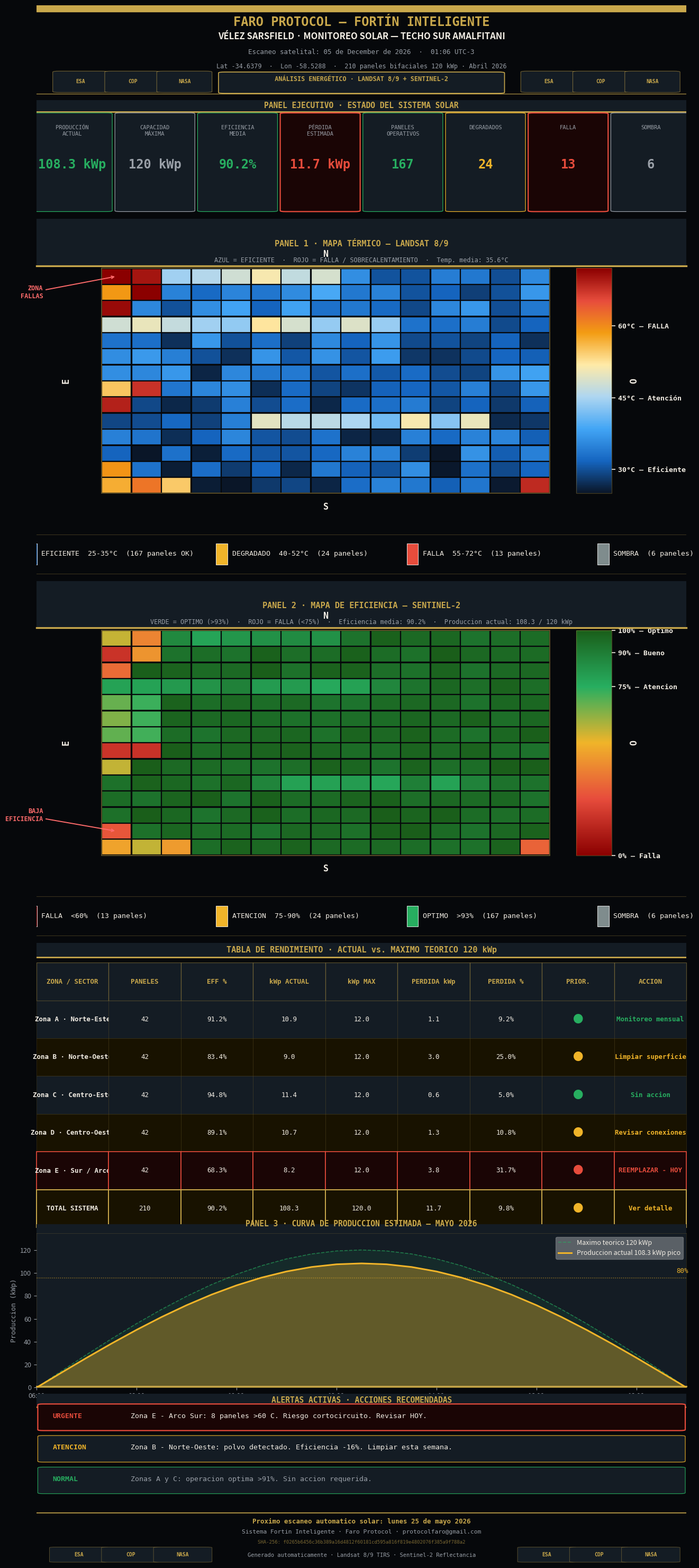

Recreate this plot in Python. (Note: this script raises an exception after producing the figure.)
"""
Faro Protocol — Reporte Solar Vélez v2
Legibilidad mejorada: leyenda separada, colorbar vertical, KPI grande, tabla 12pt.
"""
import matplotlib
matplotlib.use('Agg')
import matplotlib.pyplot as plt
import matplotlib.gridspec as gridspec
import matplotlib.patches as mpatches
from matplotlib.patches import FancyBboxPatch
from matplotlib.cm import ScalarMappable
from matplotlib.colors import LinearSegmentedColormap
import matplotlib.ticker as ticker
import numpy as np
import hashlib, os
from datetime import datetime

# ─── PALETA ──────────────────────────────────────────────────────────────────
BG    = '#06080b'
BG2   = '#0d1117'
BG3   = '#141c24'
GOLD  = '#c9a84c'
WHITE = '#f2ede4'
WDIM  = '#9aa0a8'
REDL  = '#e74c3c'
REDXL = '#ff6b6b'
YELL  = '#f0b429'
GRNL  = '#27ae60'

# ─── DATOS ───────────────────────────────────────────────────────────────────
np.random.seed(77)
TOTAL_PANELS = 210
INSTALLED_KWP = 120.0
COLS, ROWS = 15, 14

panel_states = np.zeros(TOTAL_PANELS, dtype=int)
for idx in [0,1,15,16,30,105,106,120,180,195,196,197,209]:
    if idx < TOTAL_PANELS: panel_states[idx] = 2
for idx in list(range(2,8)) + list(range(45,55)) + list(range(140,148)):
    if idx < TOTAL_PANELS: panel_states[idx] = 1
for idx in [60,61,75,76,90,91]:
    if idx < TOTAL_PANELS: panel_states[idx] = 3

panel_grid = panel_states.reshape(ROWS, COLS)

efficiency = np.where(panel_states==2, np.random.uniform(0,60,TOTAL_PANELS),
             np.where(panel_states==1, np.random.uniform(75,90,TOTAL_PANELS),
             np.where(panel_states==3, np.random.uniform(60,78,TOTAL_PANELS),
             np.random.uniform(93,100,TOTAL_PANELS))))
eff_grid = efficiency.reshape(ROWS, COLS)

temps = np.where(panel_states==2, np.random.uniform(55,72,TOTAL_PANELS),
        np.where(panel_states==1, np.random.uniform(42,52,TOTAL_PANELS),
        np.where(panel_states==3, np.random.uniform(30,38,TOTAL_PANELS),
        np.random.uniform(26,38,TOTAL_PANELS))))
for r in range(ROWS):
    temps[r*COLS:(r+1)*COLS] += np.linspace(2,-2,ROWS)[r]
temp_grid = temps.reshape(ROWS, COLS)

n_ok     = int(np.sum(panel_states==0))
n_deg    = int(np.sum(panel_states==1))
n_fail   = int(np.sum(panel_states==2))
n_shadow = int(np.sum(panel_states==3))
avg_eff  = float(np.mean(efficiency))
actual_kwp = INSTALLED_KWP * avg_eff / 100
loss_kwp   = INSTALLED_KWP - actual_kwp
avg_temp   = float(np.mean(temps))

# ─── REAL DATA OVERRIDE ───────────────────────────────────────────────────────
import os as _os, json as _json
_vd_path = _os.environ.get("FARO_VD_PATH")
if _vd_path:
    try:
        with open(_vd_path, encoding="utf-8") as _f:
            _vd_solar = _json.load(_f).get("sectores", {}).get("solar", {})
        if isinstance(_vd_solar.get("score"), (int, float)):
            avg_eff    = float(_vd_solar["score"])
            actual_kwp = INSTALLED_KWP * avg_eff / 100
            loss_kwp   = INSTALLED_KWP - actual_kwp
    except Exception as _e:
        print(f"FARO_VD_PATH solar: {_e} — usando datos hardcodeados")
_out_path = _os.environ.get("FARO_OUT_PATH")

now = datetime.now()
SCAN_DATE = now.strftime('%d de %B de %Y  ·  %H:%M UTC-3')
SHA = hashlib.sha256(f"FARO-VELEZ-SOLAR-V2-{now.isoformat()}".encode()).hexdigest()

def thermal_cmap():
    return LinearSegmentedColormap.from_list('th',
        ['#0a1628','#1565c0','#42a5f5','#aed6f1','#ffeaa7','#f39c12','#e74c3c','#8b0000'])

def efficiency_cmap():
    return LinearSegmentedColormap.from_list('ef',
        ['#8b0000','#e74c3c','#f0b429','#27ae60','#1a5e1a'])

tcmap = thermal_cmap()
ecmap = efficiency_cmap()

# ─── LAYOUT CONSTANTS ────────────────────────────────────────────────────────
# Map region in axes-fraction coords (same for both map panels)
ML, MB  = 0.10, 0.11
MW, MH  = 0.69, 0.73
MR = ML + MW   # 0.79
MT = MB + MH   # 0.84
MCX = ML + MW/2
MCY = MB + MH/2
CW  = MW / COLS
CH  = MH / ROWS

# Vertical colorbar: right of map
CB_L = MR + 0.04   # 0.83
CB_W = 0.055
CB_B = MB
CB_H = MH

# ─── FIGURE ──────────────────────────────────────────────────────────────────
DPI = 200
FW, FH = 13.5, 30
fig = plt.figure(figsize=(FW, FH), dpi=DPI, facecolor=BG)
fig.subplots_adjust(left=0.06, right=0.97, top=0.99, bottom=0.01, hspace=0.04)

gs = gridspec.GridSpec(10, 1, figure=fig, hspace=0.04, height_ratios=[
    1.5,   # 0  header
    1.9,   # 1  KPI ejecutivo (más alto)
    5.2,   # 2  mapa térmico
    0.70,  # 3  leyenda térmica
    5.2,   # 4  mapa eficiencia
    0.70,  # 5  leyenda eficiencia
    4.8,   # 6  tabla rendimiento
    2.6,   # 7  curva producción
    1.9,   # 8  alertas
    0.85,  # 9  footer
])

# ─── HELPERS ─────────────────────────────────────────────────────────────────
def logo_badges(ax, ys=0.14):
    for lx, ltxt in [(0.06,'ESA'),(0.14,'COP'),(0.22,'NASA')]:
        ax.add_patch(FancyBboxPatch((lx-.025,.03),.065,.22,
            boxstyle='round,pad=0.01',transform=ax.transAxes,
            facecolor=BG3,edgecolor=GOLD+'88',linewidth=0.8,zorder=3))
        ax.text(lx+.008,ys,ltxt,transform=ax.transAxes,color=GOLD,
            fontsize=7,fontweight='bold',ha='center',va='center',
            fontfamily='monospace',zorder=4)
    for lx, ltxt in [(0.78,'ESA'),(0.86,'COP'),(0.94,'NASA')]:
        ax.add_patch(FancyBboxPatch((lx-.025,.03),.065,.22,
            boxstyle='round,pad=0.01',transform=ax.transAxes,
            facecolor=BG3,edgecolor=GOLD+'88',linewidth=0.8,zorder=3))
        ax.text(lx+.008,ys,ltxt,transform=ax.transAxes,color=GOLD,
            fontsize=7,fontweight='bold',ha='center',va='center',
            fontfamily='monospace',zorder=4)

def map_frame(ax, panel_title, subtitle=''):
    """Title bar + gold separator line + N/S/E/O labels outside map."""
    # Background for title area (above map)
    ax.add_patch(mpatches.Rectangle((0, MT+0.005), 1, 1-MT-0.005,
        transform=ax.transAxes, facecolor=BG3, edgecolor='none', zorder=7))
    ax.plot([0, 1], [MT+0.008, MT+0.008], color=GOLD, linewidth=2.4,
        transform=ax.transAxes, zorder=8, clip_on=False)
    ax.text(0.5, (MT+1.0)/2, panel_title,
        transform=ax.transAxes, color=GOLD, fontsize=11, fontweight='bold',
        ha='center', va='center', fontfamily='monospace', zorder=9)
    if subtitle:
        ax.text(0.5, MT+0.015, subtitle,
            transform=ax.transAxes, color=WDIM, fontsize=8.5,
            ha='center', va='bottom', fontfamily='monospace', zorder=9)
    # Map border
    ax.add_patch(mpatches.Rectangle((ML, MB), MW, MH,
        transform=ax.transAxes, facecolor='none',
        edgecolor=GOLD+'77', linewidth=1.3, zorder=6))
    # N/S/E/O labels — outside the map, clip_on=False
    kw = dict(transform=ax.transAxes, fontsize=12, fontweight='bold',
              fontfamily='monospace', clip_on=False, zorder=10, color=WHITE)
    ax.text(MCX, MT+0.030, 'N', ha='center', va='bottom', **kw)
    ax.text(MCX, MB-0.028, 'S', ha='center', va='top',    **kw)
    ax.text(ML-0.055, MCY, 'E', ha='center', va='center', rotation=90,  **kw)
    ax.text(CB_L+CB_W+0.030, MCY, 'O', ha='center', va='center', rotation=-90, **kw)

def vertical_colorbar(ax, cmap, vmin, vmax, ticks, tick_labels):
    """Vertical colorbar inset on the right side of the map."""
    cax = ax.inset_axes([CB_L, CB_B, CB_W, CB_H])
    norm = plt.Normalize(vmin, vmax)
    sm = ScalarMappable(cmap=cmap, norm=norm)
    sm.set_array([])
    cb = plt.colorbar(sm, cax=cax)
    cb.set_ticks(ticks)
    cb.set_ticklabels(tick_labels)
    cb.ax.tick_params(colors=WHITE, labelsize=9.5, length=5, width=1.2,
                      which='major', direction='out')
    cb.ax.yaxis.set_tick_params(labelright=True, labelleft=False)
    cb.outline.set_edgecolor(GOLD+'55')
    cb.outline.set_linewidth(0.9)
    for lbl in cb.ax.get_yticklabels():
        lbl.set_fontfamily('monospace')
        lbl.set_fontweight('bold')
        lbl.set_fontsize(9.5)
    return cb

def legend_row(ax, items):
    """Horizontal legend row: list of (color, label) pairs."""
    ax.set_facecolor(BG3)
    ax.set_xlim(0,1); ax.set_ylim(0,1)
    ax.axis('off')
    ax.axhline(0.97, color=GOLD+'44', linewidth=0.8)
    ax.axhline(0.03, color=GOLD+'44', linewidth=0.8)
    n = len(items)
    xs = np.linspace(0.06, 0.94, n)
    sw = 0.7 / n   # spacing width per item
    for i, (lc, ltxt) in enumerate(items):
        cx = xs[i]
        ax.add_patch(mpatches.Rectangle(
            (cx - sw*0.44, 0.25), sw*0.10, 0.50,
            transform=ax.transAxes,
            facecolor=lc, edgecolor='white', linewidth=0.6, zorder=3))
        ax.text(cx - sw*0.30, 0.50, ltxt,
            transform=ax.transAxes, color=WHITE,
            fontsize=9.5, va='center', fontfamily='monospace', zorder=3)

# ═══════════════════════════════════════════════════════════════════════════════
# 0  HEADER
# ═══════════════════════════════════════════════════════════════════════════════
ax0 = fig.add_subplot(gs[0])
ax0.set_facecolor(BG); ax0.set_xlim(0,1); ax0.set_ylim(0,1); ax0.axis('off')
ax0.add_patch(mpatches.Rectangle((0,0.93),1,0.07,
    transform=ax0.transAxes,color=GOLD,zorder=2))
ax0.text(0.5,0.88,'FARO PROTOCOL — FORTÍN INTELIGENTE',
    transform=ax0.transAxes,color=GOLD,fontsize=17,fontweight='bold',
    ha='center',va='top',fontfamily='monospace')
ax0.text(0.5,0.70,'VÉLEZ SARSFIELD · MONITOREO SOLAR — TECHO SUR AMALFITANI',
    transform=ax0.transAxes,color=WHITE,fontsize=12,fontweight='bold',
    ha='center',va='top',fontfamily='sans-serif')
ax0.text(0.5,0.51,f'Escaneo satelital: {SCAN_DATE}',
    transform=ax0.transAxes,color=WDIM,fontsize=9,ha='center',va='top',fontfamily='monospace')
ax0.text(0.5,0.35,'Lat -34.6379  ·  Lon -58.5288  ·  210 paneles bifaciales 120 kWp · Abril 2026',
    transform=ax0.transAxes,color=WDIM,fontsize=8.5,ha='center',va='top',fontfamily='monospace')
ax0.add_patch(FancyBboxPatch((0.29,0.02),0.42,0.22,
    boxstyle='round,pad=0.01',transform=ax0.transAxes,
    facecolor=BG3,edgecolor=GOLD,linewidth=1.2,zorder=3))
ax0.text(0.5,0.13,'  ANÁLISIS ENERGÉTICO · LANDSAT 8/9 + SENTINEL-2  ',
    transform=ax0.transAxes,color=GOLD,fontsize=8.5,fontweight='bold',
    ha='center',va='bottom',fontfamily='monospace',zorder=4)
logo_badges(ax0)
ax0.axhline(0.0,color=GOLD,linewidth=1.5)

# ═══════════════════════════════════════════════════════════════════════════════
# 1  PANEL EJECUTIVO — NÚMEROS GRANDES
# ═══════════════════════════════════════════════════════════════════════════════
ax1 = fig.add_subplot(gs[1])
ax1.set_facecolor(BG2); ax1.set_xlim(0,1); ax1.set_ylim(0,1); ax1.axis('off')

ax1.add_patch(mpatches.Rectangle((0,0.90),1,0.10,
    transform=ax1.transAxes,facecolor=BG3,edgecolor='none'))
ax1.axhline(0.90,color=GOLD,linewidth=2.0)
ax1.text(0.5,0.95,'PANEL EJECUTIVO · ESTADO DEL SISTEMA SOLAR',
    transform=ax1.transAxes,color=GOLD,fontsize=10.5,fontweight='bold',
    ha='center',va='center',fontfamily='monospace')

kpi = [
    ('PRODUCCIÓN\nACTUAL',  f'{actual_kwp:.1f} kWp', GRNL if actual_kwp>100 else YELL),
    ('CAPACIDAD\nMÁXIMA',   f'{INSTALLED_KWP:.0f} kWp', WDIM),
    ('EFICIENCIA\nMEDIA',   f'{avg_eff:.1f}%',  GRNL if avg_eff>90 else YELL),
    ('PÉRDIDA\nESTIMADA',   f'{loss_kwp:.1f} kWp', REDL if loss_kwp>10 else YELL),
    ('PANELES\nOPERATIVOS', str(n_ok),   GRNL),
    ('DEGRADADOS',          str(n_deg),  YELL),
    ('FALLA',               str(n_fail), REDL),
    ('SOMBRA',              str(n_shadow),WDIM),
]
xs = np.linspace(0.055, 0.945, 8)
bw = 0.107
for i, (lbl, val, clr) in enumerate(kpi):
    cx = xs[i]
    ax1.add_patch(FancyBboxPatch((cx-bw/2, 0.02), bw, 0.86,
        boxstyle='round,pad=0.008', transform=ax1.transAxes,
        facecolor='#1a0505' if clr==REDL else BG3,
        edgecolor=clr, linewidth=1.6 if clr==REDL else 0.9, zorder=2))
    # Label top
    ax1.text(cx, 0.78, lbl,
        transform=ax1.transAxes, color=WDIM, fontsize=7.5,
        ha='center', va='top', fontfamily='monospace', zorder=3, linespacing=1.3)
    # Value BIG
    ax1.text(cx, 0.43, val,
        transform=ax1.transAxes, color=clr, fontsize=17, fontweight='bold',
        ha='center', va='center', fontfamily='monospace', zorder=3)

ax1.axhline(0.0,color=GOLD+'44',linewidth=0.5)

# ═══════════════════════════════════════════════════════════════════════════════
# 2  MAPA TÉRMICO — PANEL 1
# ═══════════════════════════════════════════════════════════════════════════════
ax2 = fig.add_subplot(gs[2])
ax2.set_facecolor(BG2); ax2.set_xlim(0,1); ax2.set_ylim(0,1); ax2.axis('off')

map_frame(ax2,
    'PANEL 1 · MAPA TÉRMICO — LANDSAT 8/9',
    f'AZUL = EFICIENTE  ·  ROJO = FALLA / SOBRECALENTAMIENTO  ·  Temp. media: {avg_temp:.1f}°C')

# Celdas sin texto — solo color
for r in range(ROWS):
    for c in range(COLS):
        t = float(np.clip((temp_grid[r,c]-25)/(72-25), 0, 1))
        x = ML + c*CW
        y = MB + (ROWS-1-r)*CH
        ax2.add_patch(mpatches.Rectangle(
            (x+0.001, y+0.002), CW-0.002, CH-0.004,
            transform=ax2.transAxes,
            facecolor=tcmap(t), edgecolor=BG+'aa', linewidth=0.3, zorder=2))

# Flecha señalando zona de fallas (esquina NO superior)
ax2.annotate('ZONA\nFALLAS',
    xy=(ML+0.5*CW, MB+(ROWS-1)*CH+CH*0.5),
    xytext=(ML-0.09, MB+(ROWS-2)*CH+CH*0.5),
    xycoords='axes fraction', textcoords='axes fraction',
    color=REDXL, fontsize=8.5, fontweight='bold', fontfamily='monospace',
    ha='right', va='center',
    arrowprops=dict(arrowstyle='->', color=REDXL, lw=1.4), zorder=8)

# Colorbar vertical derecha — ticks a 30 / 45 / 60°C
cb2 = vertical_colorbar(ax2, tcmap, 25, 72,
    [30, 45, 60],
    ['30°C — Eficiente', '45°C — Atención', '60°C — FALLA'])

# ═══════════════════════════════════════════════════════════════════════════════
# 3  LEYENDA TÉRMICA (debajo del mapa)
# ═══════════════════════════════════════════════════════════════════════════════
ax3 = fig.add_subplot(gs[3])
legend_row(ax3, [
    ('#1565c0', f'EFICIENTE  25-35°C  ({n_ok} paneles OK)'),
    ('#f0b429', f'DEGRADADO  40-52°C  ({n_deg} paneles)'),
    ('#e74c3c', f'FALLA  55-72°C  ({n_fail} paneles)'),
    ('#7f8c8d', f'SOMBRA  ({n_shadow} paneles)'),
])

# ═══════════════════════════════════════════════════════════════════════════════
# 4  MAPA EFICIENCIA — PANEL 2
# ═══════════════════════════════════════════════════════════════════════════════
ax4 = fig.add_subplot(gs[4])
ax4.set_facecolor(BG2); ax4.set_xlim(0,1); ax4.set_ylim(0,1); ax4.axis('off')

map_frame(ax4,
    'PANEL 2 · MAPA DE EFICIENCIA — SENTINEL-2',
    f'VERDE = OPTIMO (>93%)  ·  ROJO = FALLA (<75%)  ·  Eficiencia media: {avg_eff:.1f}%  ·  Produccion actual: {actual_kwp:.1f} / {INSTALLED_KWP:.0f} kWp')

# Celdas sin texto — solo color de eficiencia
for r in range(ROWS):
    for c in range(COLS):
        e = float(np.clip(eff_grid[r,c]/100, 0, 1))
        x = ML + c*CW
        y = MB + (ROWS-1-r)*CH
        ax4.add_patch(mpatches.Rectangle(
            (x+0.001, y+0.002), CW-0.002, CH-0.004,
            transform=ax4.transAxes,
            facecolor=ecmap(e), edgecolor=BG+'aa', linewidth=0.3, zorder=2))

# Flecha zona baja eficiencia
ax4.annotate('BAJA\nEFICIENCIA',
    xy=(ML+0.5*CW, MB+1*CH+CH*0.5),
    xytext=(ML-0.09, MB+2*CH+CH*0.5),
    xycoords='axes fraction', textcoords='axes fraction',
    color=REDXL, fontsize=8.5, fontweight='bold', fontfamily='monospace',
    ha='right', va='center',
    arrowprops=dict(arrowstyle='->', color=REDXL, lw=1.4), zorder=8)

# Colorbar vertical — ticks a 0 / 75 / 90 / 100%
cb4 = vertical_colorbar(ax4, ecmap, 0, 100,
    [0, 75, 90, 100],
    ['0% — Falla', '75% — Atencion', '90% — Bueno', '100% — Optimo'])

# ═══════════════════════════════════════════════════════════════════════════════
# 5  LEYENDA EFICIENCIA
# ═══════════════════════════════════════════════════════════════════════════════
ax5 = fig.add_subplot(gs[5])
legend_row(ax5, [
    ('#8b0000', f'FALLA  <60%  ({n_fail} paneles)'),
    ('#f0b429', f'ATENCION  75-90%  ({n_deg} paneles)'),
    ('#27ae60', f'OPTIMO  >93%  ({n_ok} paneles)'),
    ('#7f8c8d', f'SOMBRA  ({n_shadow} paneles)'),
])

# ═══════════════════════════════════════════════════════════════════════════════
# 6  TABLA DE RENDIMIENTO — 12pt mínimo
# ═══════════════════════════════════════════════════════════════════════════════
ax6 = fig.add_subplot(gs[6])
ax6.set_facecolor(BG2)
ax6.axis('off')

# Título con barra dorada
ax6.add_patch(mpatches.Rectangle((0,0.95),1,0.05,
    transform=ax6.transAxes,facecolor=BG3,edgecolor='none'))
ax6.axhline(0.95,color=GOLD,linewidth=2.0)
ax6.text(0.5,0.975,'TABLA DE RENDIMIENTO · ACTUAL vs. MAXIMO TEORICO 120 kWp',
    transform=ax6.transAxes,color=GOLD,fontsize=11,fontweight='bold',
    ha='center',va='center',fontfamily='monospace')

SEM_C = {'verde':GRNL,'amarillo':YELL,'rojo':REDL}
zones = [
    {'n':'Zona A · Norte-Este', 'p':42,'ok':36,'dg':5,'fl':1,'ef':91.2,'ac':10.9,'mx':12.0,'s':'verde', 'a':'Monitoreo mensual'},
    {'n':'Zona B · Norte-Oeste','p':42,'ok':28,'dg':11,'fl':3,'ef':83.4,'ac':9.0, 'mx':12.0,'s':'amarillo','a':'Limpiar superficie'},
    {'n':'Zona C · Centro-Este','p':42,'ok':38,'dg':3, 'fl':1,'ef':94.8,'ac':11.4,'mx':12.0,'s':'verde', 'a':'Sin accion'},
    {'n':'Zona D · Centro-Oeste','p':42,'ok':35,'dg':5,'fl':2,'ef':89.1,'ac':10.7,'mx':12.0,'s':'amarillo','a':'Revisar conexiones'},
    {'n':'Zona E · Sur / Arco', 'p':42,'ok':21,'dg':13,'fl':8,'ef':68.3,'ac':8.2, 'mx':12.0,'s':'rojo',  'a':'REEMPLAZAR - HOY'},
    {'n':'TOTAL SISTEMA',       'p':210,'ok':n_ok,'dg':n_deg,'fl':n_fail,'ef':avg_eff,'ac':actual_kwp,'mx':INSTALLED_KWP,'s':'amarillo','a':'Ver detalle'},
]

cols = ['ZONA / SECTOR','PANELES','EFF %','kWp ACTUAL','kWp MAX','PERDIDA kWp','PERDIDA %','PRIOR.','ACCION']
data = []
for z in zones:
    loss = z['mx']-z['ac']
    data.append([
        z['n'], str(z['p']),
        f"{z['ef']:.1f}%",
        f"{z['ac']:.1f}",
        f"{z['mx']:.1f}",
        f"{loss:.1f}",
        f"{loss/z['mx']*100:.1f}%",
        '●',
        z['a'],
    ])

tbl = ax6.table(
    cellText=data, colLabels=cols,
    cellLoc='center', loc='center',
    bbox=[0.0, 0.0, 1.0, 0.93],
)
tbl.auto_set_font_size(False)
tbl.set_fontsize(9)

# Header
for j in range(len(cols)):
    c = tbl[0,j]
    c.set_facecolor(BG3)
    c.set_text_props(color=GOLD,fontsize=9,fontweight='bold',fontfamily='monospace')
    c.set_edgecolor(GOLD+'66'); c.set_linewidth(0.9)

# Data rows
for i, z in enumerate(zones):
    sc = SEM_C[z['s']]
    bg = '#1a0505' if z['s']=='rojo' else ('#181200' if z['s']=='amarillo' else BG3)
    for j in range(len(cols)):
        cell = tbl[i+1,j]
        cell.set_facecolor(bg)
        cell.set_edgecolor(GOLD+'33'); cell.set_linewidth(0.5)
        if j==7:
            cell.set_text_props(color=sc,fontsize=14,fontweight='bold')
        elif j==0:
            cell.set_text_props(color=WHITE,fontsize=9,fontweight='bold',fontfamily='monospace')
        elif j==8:
            cell.set_text_props(color=sc,fontsize=9,fontweight='bold',fontfamily='monospace')
        else:
            cell.set_text_props(color=WHITE,fontsize=9,fontfamily='monospace')

# Borde rojo fila crítica, borde dorado total
for j in range(len(cols)):
    tbl[5,j].set_edgecolor(REDL); tbl[5,j].set_linewidth(1.2)
    tbl[6,j].set_edgecolor(GOLD); tbl[6,j].set_linewidth(1.4)

# ═══════════════════════════════════════════════════════════════════════════════
# 7  CURVA DE PRODUCCIÓN
# ═══════════════════════════════════════════════════════════════════════════════
ax7 = fig.add_subplot(gs[7])
ax7.set_facecolor(BG3)
for sp in ax7.spines.values():
    sp.set_edgecolor(GOLD+'33'); sp.set_linewidth(0.6)

ax7.add_patch(mpatches.Rectangle((0,1.00),1,0.06,
    transform=ax7.transAxes,facecolor=BG3,edgecolor='none',clip_on=False))
ax7.axhline(1.002,color=GOLD,linewidth=2.0,clip_on=False)
ax7.text(0.5,1.035,'PANEL 3 · CURVA DE PRODUCCION ESTIMADA — MAYO 2026',
    transform=ax7.transAxes,color=GOLD,fontsize=10.5,fontweight='bold',
    ha='center',va='bottom',fontfamily='monospace',clip_on=False)

hours = np.arange(6,19.5,0.5)
insol_max    = INSTALLED_KWP * np.clip(np.sin(np.pi*(hours-6)/13), 0, 1)
insol_actual = insol_max * (avg_eff/100)

ax7.fill_between(hours, 0, insol_max,    color=GRNL,alpha=0.10)
ax7.plot(hours, insol_max,    color=GRNL,linewidth=1.2,linestyle='--',alpha=0.6,
    label=f'Maximo teorico {INSTALLED_KWP:.0f} kWp')
ax7.fill_between(hours, 0, insol_actual, color=YELL,alpha=0.35)
ax7.plot(hours, insol_actual, color=YELL,linewidth=2.2,
    label=f'Produccion actual {actual_kwp:.1f} kWp pico')

ax7.axhline(INSTALLED_KWP*0.8, color=YELL,linewidth=1.0,linestyle=':',alpha=0.7)
ax7.text(18.8,INSTALLED_KWP*0.82,'80%',color=YELL,fontsize=9,fontfamily='monospace',va='bottom')

ax7.set_xlim(6,19); ax7.set_ylim(0,INSTALLED_KWP*1.12)
ax7.set_xlabel('Hora local (ART)',color=WDIM,fontsize=9,fontfamily='monospace')
ax7.set_ylabel('Produccion (kWp)',color=WDIM,fontsize=9,fontfamily='monospace')
ax7.tick_params(colors=WDIM,labelsize=9)
ax7.xaxis.set_major_formatter(ticker.FuncFormatter(lambda x,_: f'{int(x):02d}:00'))
ax7.legend(loc='upper right',framealpha=0.3,labelcolor=WHITE,fontsize=9,fancybox=True)
ax7.yaxis.label.set_color(WDIM); ax7.xaxis.label.set_color(WDIM)
ax7.tick_params(axis='x',colors=WDIM); ax7.tick_params(axis='y',colors=WDIM)

# ═══════════════════════════════════════════════════════════════════════════════
# 8  ALERTAS
# ═══════════════════════════════════════════════════════════════════════════════
ax8 = fig.add_subplot(gs[8])
ax8.set_facecolor(BG2); ax8.set_xlim(0,1); ax8.set_ylim(0,1); ax8.axis('off')

ax8.add_patch(mpatches.Rectangle((0,0.88),1,0.12,
    transform=ax8.transAxes,facecolor=BG3,edgecolor='none'))
ax8.axhline(0.88,color=GOLD,linewidth=2.0)
ax8.text(0.5,0.94,'ALERTAS ACTIVAS · ACCIONES RECOMENDADAS',
    transform=ax8.transAxes,color=GOLD,fontsize=10.5,fontweight='bold',
    ha='center',va='center',fontfamily='monospace')

alerts = [
    (REDL,  'URGENTE',  'Zona E - Arco Sur: 8 paneles >60 C. Riesgo cortocircuito. Revisar HOY.'),
    (YELL,  'ATENCION', 'Zona B - Norte-Oeste: polvo detectado. Eficiencia -16%. Limpiar esta semana.'),
    (GRNL,  'NORMAL',   'Zonas A y C: operacion optima >91%. Sin accion requerida.'),
]
for i, (clr, lvl, msg) in enumerate(alerts):
    y = 0.80 - i * 0.28
    ax8.add_patch(FancyBboxPatch((0.01,y-0.12),0.98,0.22,
        boxstyle='round,pad=0.008',transform=ax8.transAxes,
        facecolor='#1a0505' if clr==REDL else BG3,
        edgecolor=clr,linewidth=1.6 if clr==REDL else 0.8,zorder=2))
    ax8.text(0.025, y, lvl,
        transform=ax8.transAxes,color=clr,fontsize=9.5,fontweight='bold',
        va='center',fontfamily='monospace',zorder=3)
    ax8.text(0.145, y, msg,
        transform=ax8.transAxes,
        color=WHITE if clr!=GRNL else WDIM,
        fontsize=9.5,va='center',fontfamily='monospace',zorder=3)

# ═══════════════════════════════════════════════════════════════════════════════
# 9  FOOTER
# ═══════════════════════════════════════════════════════════════════════════════
ax9 = fig.add_subplot(gs[9])
ax9.set_facecolor(BG); ax9.set_xlim(0,1); ax9.set_ylim(0,1); ax9.axis('off')
ax9.axhline(0.99,color=GOLD,linewidth=1.2)
ax9.text(0.5,0.88,'Proximo escaneo automatico solar: lunes 25 de mayo 2026',
    transform=ax9.transAxes,color=GOLD,fontsize=9,fontweight='bold',
    ha='center',va='top',fontfamily='monospace')
ax9.text(0.5,0.66,'Sistema Fortin Inteligente · Faro Protocol · protocolfaro@gmail.com',
    transform=ax9.transAxes,color=WDIM,fontsize=8,ha='center',va='top',fontfamily='monospace')
ax9.text(0.5,0.45,f'SHA-256: {SHA}',
    transform=ax9.transAxes,color=GOLD+'99',fontsize=6.5,ha='center',va='top',fontfamily='monospace')
ax9.text(0.5,0.20,'Generado automaticamente · Landsat 8/9 TIRS · Sentinel-2 Reflectancia',
    transform=ax9.transAxes,color=WDIM,fontsize=7.5,ha='center',va='top',fontfamily='monospace')
for lx,ltxt in [(0.06,'ESA'),(0.14,'COP'),(0.22,'NASA')]:
    ax9.add_patch(FancyBboxPatch((lx-.03,.02),.07,.28,boxstyle='round,pad=0.01',
        transform=ax9.transAxes,facecolor=BG3,edgecolor=GOLD+'66',linewidth=0.7,zorder=3))
    ax9.text(lx+.005,.16,ltxt,transform=ax9.transAxes,color=GOLD,fontsize=7,
        fontweight='bold',ha='center',va='center',fontfamily='monospace',zorder=4)
for lx,ltxt in [(0.78,'ESA'),(0.86,'COP'),(0.94,'NASA')]:
    ax9.add_patch(FancyBboxPatch((lx-.03,.02),.07,.28,boxstyle='round,pad=0.01',
        transform=ax9.transAxes,facecolor=BG3,edgecolor=GOLD+'66',linewidth=0.7,zorder=3))
    ax9.text(lx+.005,.16,ltxt,transform=ax9.transAxes,color=GOLD,fontsize=7,
        fontweight='bold',ha='center',va='center',fontfamily='monospace',zorder=4)

# ─── SAVE ────────────────────────────────────────────────────────────────────
import pathlib as _pl
_REPORT_DIR = _pl.Path(__file__).parents[4] / 'reportes_velez'
_REPORT_DIR.mkdir(exist_ok=True)
out = str(_out_path or (_REPORT_DIR / 'faro_reporte_velez_solar_v2.png'))
fig.savefig(out, dpi=DPI, facecolor=BG, bbox_inches='tight', pad_inches=0.12)
plt.close(fig)
print(f'Saved: {out}')
